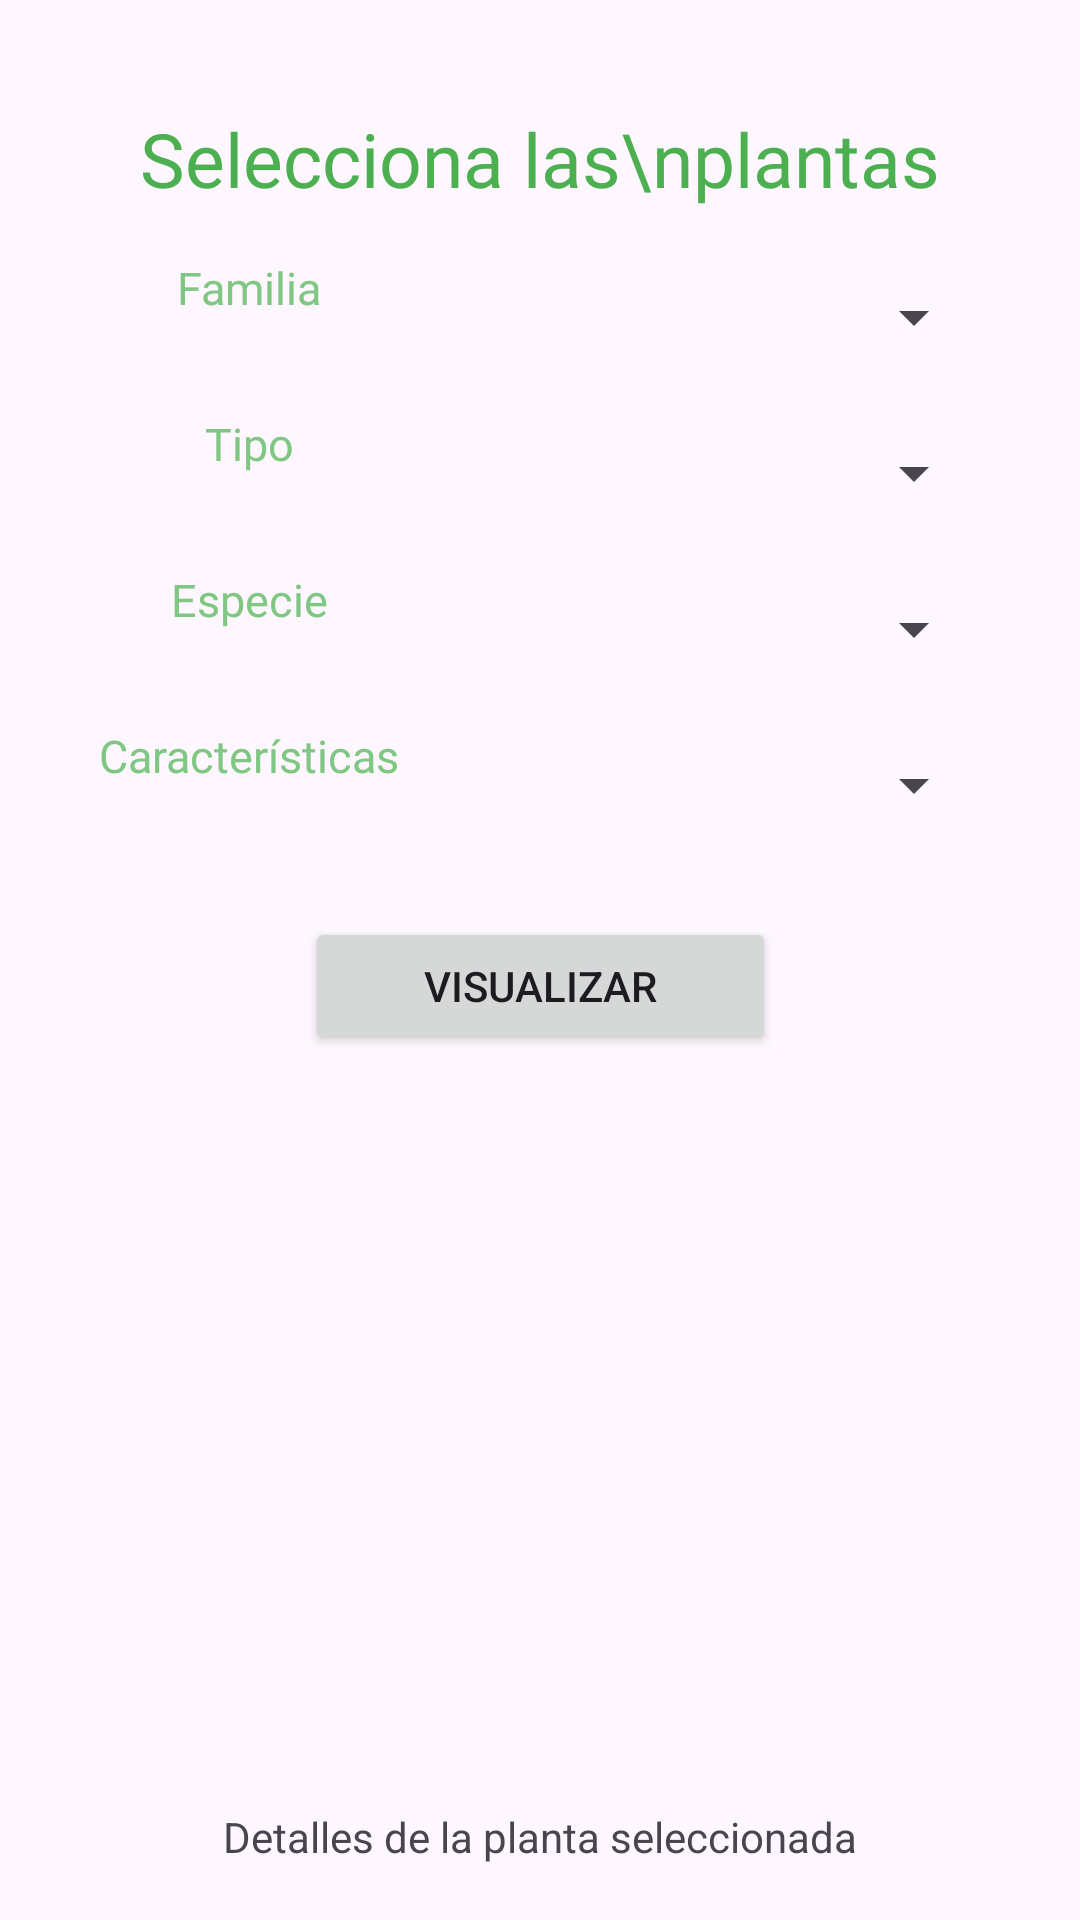

This screen was rendered from an Android layout file. Write that file and the resources it references.
<!-- AndroidManifest.xml: application theme Theme.Material3.Light -->
<!-- res/layout/activity_plantas.xml -->
<?xml version="1.0" encoding="utf-8"?>
<androidx.constraintlayout.widget.ConstraintLayout xmlns:android="http://schemas.android.com/apk/res/android"
    xmlns:app="http://schemas.android.com/apk/res-auto"
    xmlns:tools="http://schemas.android.com/tools"
    android:id="@+id/main"
    android:layout_width="match_parent"
    android:layout_height="match_parent"
    tools:context=".Plantas">

    <TextView
        android:id="@+id/tv_titulo"
        android:layout_width="297dp"
        android:layout_height="wrap_content"
        android:layout_marginTop="36dp"
        android:fontFamily="@font/vollkorn_black"
        android:lineSpacingExtra="-15dp"
        android:text="Selecciona las\nplantas"
        android:textAlignment="center"
        android:textColor="#4CAF50"
        android:textSize="25sp"
        app:layout_constraintEnd_toEndOf="parent"
        app:layout_constraintStart_toStartOf="parent"
        app:layout_constraintTop_toTopOf="parent" />

    <Spinner
        android:id="@+id/sp_familia"
        android:layout_width="194dp"
        android:layout_height="40dp"
        android:layout_marginTop="16dp"
        app:layout_constraintEnd_toEndOf="@+id/tv_titulo"
        app:layout_constraintTop_toBottomOf="@+id/tv_titulo" />

    <Spinner
        android:id="@+id/sp_tipo"
        android:layout_width="194dp"
        android:layout_height="40dp"
        android:layout_marginTop="12dp"
        app:layout_constraintEnd_toEndOf="@+id/tv_titulo"
        app:layout_constraintTop_toBottomOf="@+id/sp_familia" />

    <Spinner
        android:id="@+id/sp_especie"
        android:layout_width="194dp"
        android:layout_height="40dp"
        android:layout_marginTop="12dp"
        app:layout_constraintEnd_toEndOf="@+id/tv_titulo"
        app:layout_constraintTop_toBottomOf="@+id/sp_tipo" />

    <Spinner
        android:id="@+id/sp_caracteristicas"
        android:layout_width="194dp"
        android:layout_height="40dp"
        android:layout_marginTop="12dp"
        app:layout_constraintEnd_toEndOf="@+id/tv_titulo"
        app:layout_constraintTop_toBottomOf="@+id/sp_especie" />

    <TextView
        android:id="@+id/tv_familia"
        android:layout_width="wrap_content"
        android:layout_height="wrap_content"
        android:layout_marginTop="16dp"
        android:fontFamily="@font/vollkorn_black"
        android:lineSpacingExtra="-25dp"
        android:text="Familia"
        android:textAlignment="center"
        android:textColor="#81C784"
        android:textSize="15sp"
        app:layout_constraintEnd_toStartOf="@+id/sp_familia"
        app:layout_constraintStart_toStartOf="@+id/tv_titulo"
        app:layout_constraintTop_toBottomOf="@+id/tv_titulo" />

    <TextView
        android:id="@+id/tv_tipo"
        android:layout_width="wrap_content"
        android:layout_height="wrap_content"
        android:layout_marginTop="12dp"
        android:fontFamily="@font/vollkorn_black"
        android:lineSpacingExtra="-25dp"
        android:text="Tipo"
        android:textAlignment="center"
        android:textColor="#81C784"
        android:textSize="15sp"
        app:layout_constraintEnd_toStartOf="@+id/sp_tipo"
        app:layout_constraintStart_toStartOf="@+id/tv_titulo"
        app:layout_constraintTop_toBottomOf="@+id/sp_familia" />

    <TextView
        android:id="@+id/tv_especie"
        android:layout_width="wrap_content"
        android:layout_height="wrap_content"
        android:layout_marginTop="12dp"
        android:fontFamily="@font/vollkorn_black"
        android:lineSpacingExtra="-25dp"
        android:text="Especie"
        android:textAlignment="center"
        android:textColor="#81C784"
        android:textSize="15sp"
        app:layout_constraintEnd_toStartOf="@+id/sp_especie"
        app:layout_constraintStart_toStartOf="@+id/tv_titulo"
        app:layout_constraintTop_toBottomOf="@+id/sp_tipo" />

    <TextView
        android:id="@+id/tv_caracteristicas"
        android:layout_width="wrap_content"
        android:layout_height="wrap_content"
        android:layout_marginTop="12dp"
        android:fontFamily="@font/vollkorn_black"
        android:lineSpacingExtra="-25dp"
        android:text="Características"
        android:textAlignment="center"
        android:textColor="#81C784"
        android:textSize="15sp"
        app:layout_constraintEnd_toStartOf="@+id/sp_caracteristicas"
        app:layout_constraintStart_toStartOf="@+id/tv_titulo"
        app:layout_constraintTop_toBottomOf="@+id/sp_especie" />

    <Button
        android:id="@+id/btn_visualizar"
        android:layout_width="157dp"
        android:layout_height="46dp"
        android:layout_marginTop="24dp"
        android:onClick="onClickVisualizar"
        android:text="Visualizar"
        app:layout_constraintEnd_toEndOf="parent"
        app:layout_constraintStart_toStartOf="parent"
        app:layout_constraintTop_toBottomOf="@+id/sp_caracteristicas" />

    <ImageView
        android:id="@+id/img_planta"
        android:layout_width="285dp"
        android:layout_height="195dp"
        android:layout_marginTop="24dp"
        app:layout_constraintEnd_toEndOf="parent"
        app:layout_constraintHorizontal_bias="0.501"
        app:layout_constraintStart_toStartOf="parent"
        app:layout_constraintTop_toBottomOf="@+id/btn_visualizar" />

    <ScrollView
        android:layout_width="300dp"
        android:layout_height="140dp"
        android:layout_marginTop="32dp"
        app:layout_constraintEnd_toEndOf="parent"
        app:layout_constraintHorizontal_bias="0.498"
        app:layout_constraintStart_toStartOf="parent"
        app:layout_constraintTop_toBottomOf="@+id/img_planta">

        <TextView
            android:id="@+id/tv_detalles"
            android:layout_width="match_parent"
            android:layout_height="wrap_content"
            android:text="Detalles de la planta seleccionada"
            android:textAlignment="center" />
    </ScrollView>

</androidx.constraintlayout.widget.ConstraintLayout>
<!-- resources referenced by this layout -->
<resources>

</resources>
